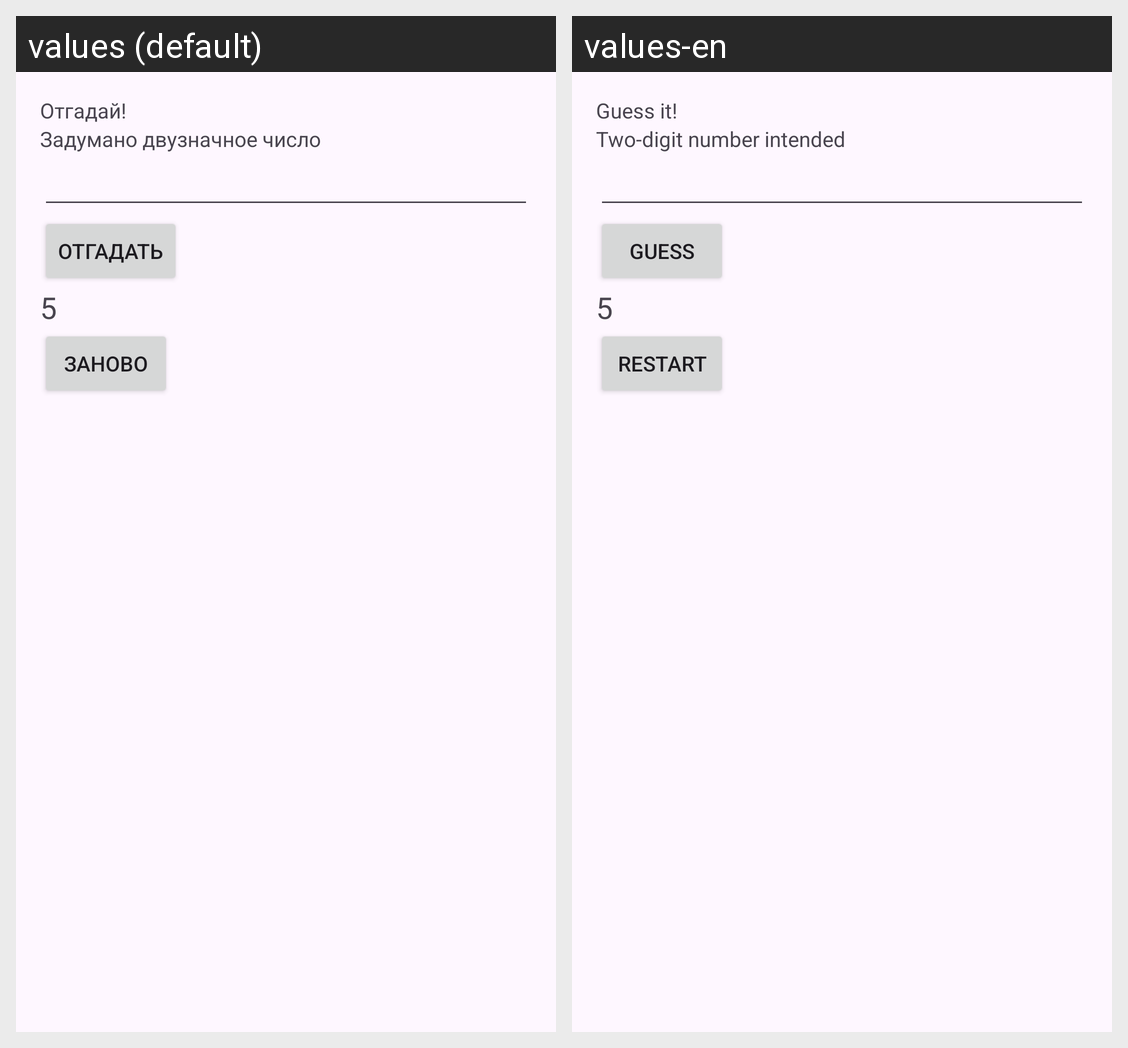

Strings drawn on this Android screen and how each of the app's shown locales translates them:
Android screen res/layout/activity_main.xml rendered under 2 locales, left to right: values (default), values-en. Device: Nexus 5 (rendered at 1080×1920; each locale shown at half size, 540×960, under a caption strip naming it); theme Theme.Guess_the_number.
Strings drawn on this screen, with the default value and each locale's value (text and hints the layout hard-codes, and strings that could not be matched under every locale, appear in the picture but are not listed):

show_msg_label
  values: Отгадай!
  values-en: Guess it!

show_hint_label
  values: Задумано двузначное число
  values-en: Two-digit number intended

btn_guess_label
  values: Отгадать
  values-en: Guess

attempts_left_label
  values: 5
  values-en: 5

btn_restart_label
  values: Заново
  values-en: Restart
